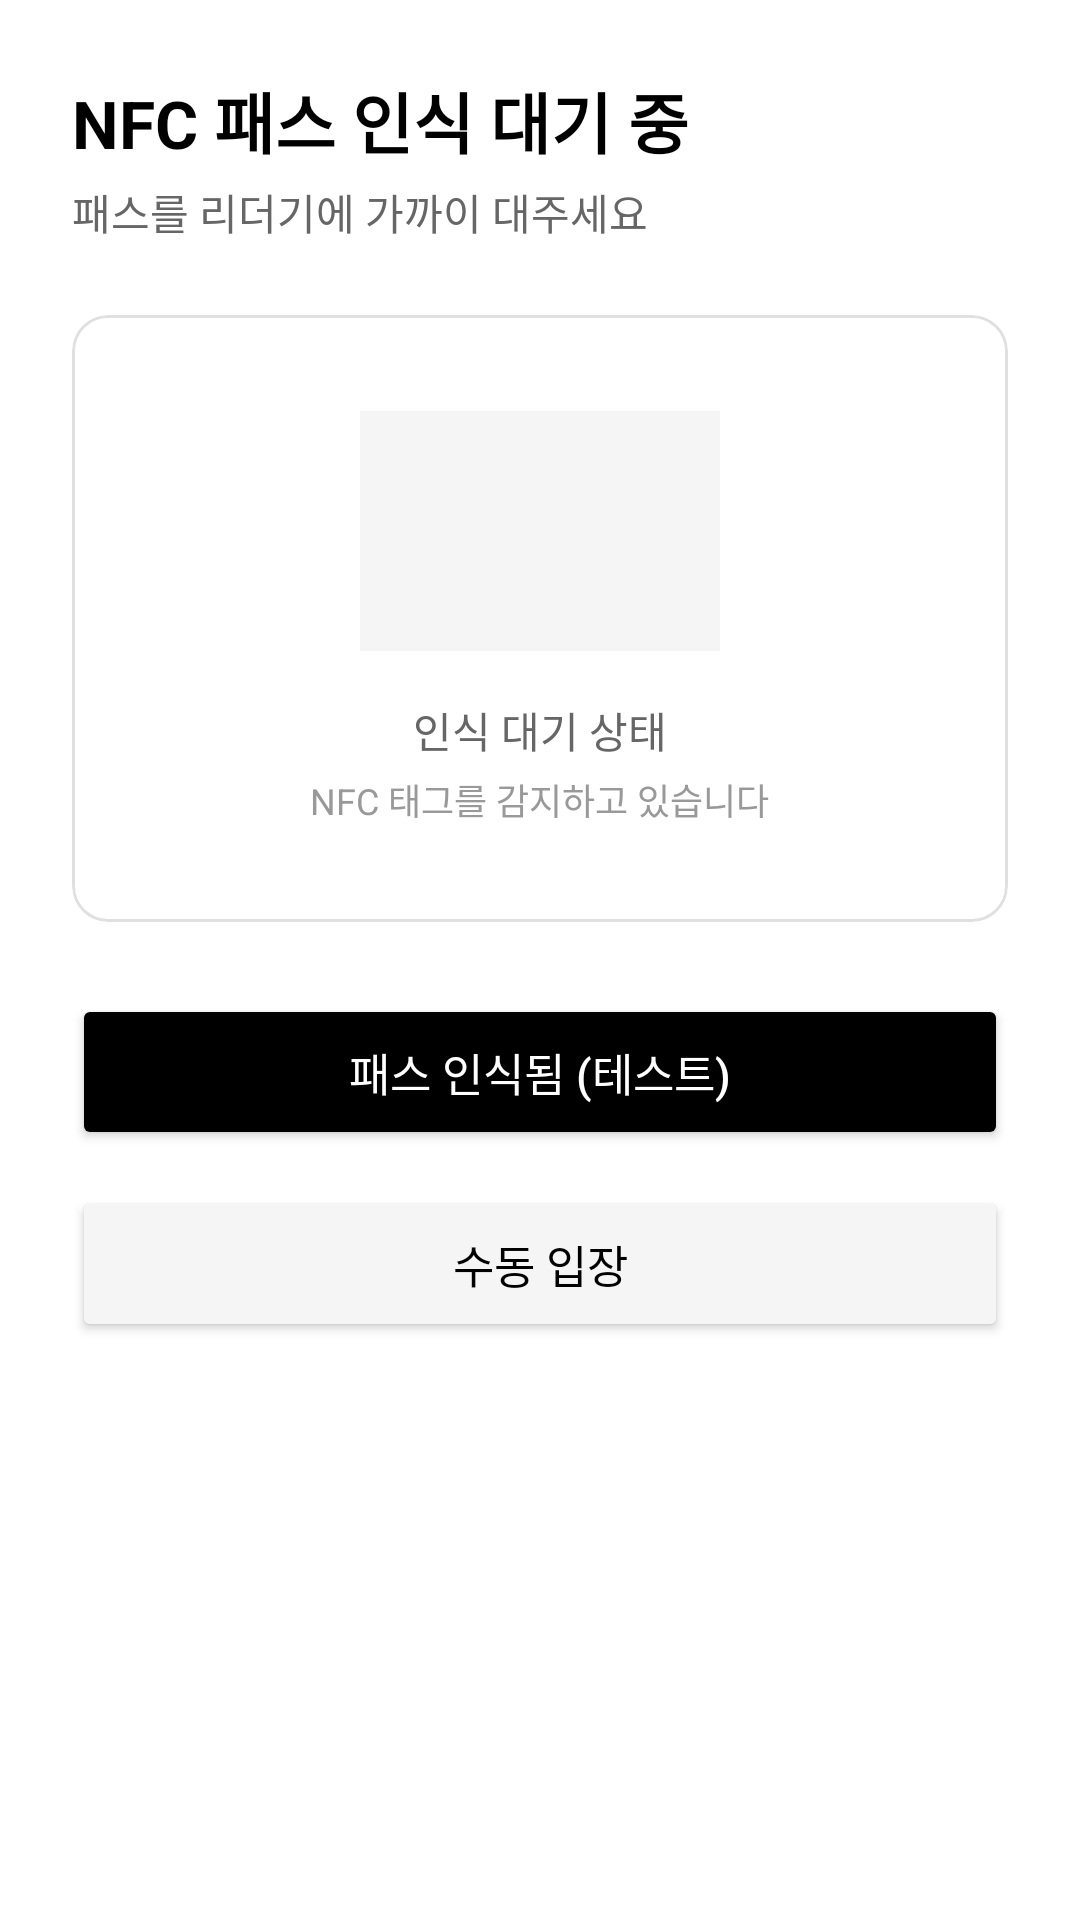

Produce the Android XML layout that renders to this screen, including the resource entries it uses.
<!-- AndroidManifest.xml: application theme Theme.AURAPASS2026 -->
<!-- res/layout/fragment_nfc_scan.xml -->
<?xml version="1.0" encoding="utf-8"?>
<LinearLayout xmlns:android="http://schemas.android.com/apk/res/android"
    xmlns:app="http://schemas.android.com/apk/res-auto"
    android:layout_width="match_parent"
    android:layout_height="match_parent"
    android:orientation="vertical"
    android:padding="24dp"
    android:background="@color/white">

    <TextView
        android:layout_width="match_parent"
        android:layout_height="wrap_content"
        android:text="NFC 패스 인식 대기 중"
        android:textSize="22sp"
        android:textStyle="bold"
        android:textColor="@color/black"
        android:layout_marginBottom="4dp" />

    <TextView
        android:layout_width="match_parent"
        android:layout_height="wrap_content"
        android:text="패스를 리더기에 가까이 대주세요"
        android:textSize="14sp"
        android:textColor="@color/text_secondary"
        android:layout_marginBottom="24dp" />

    
    <com.google.android.material.card.MaterialCardView
        android:layout_width="match_parent"
        android:layout_height="wrap_content"
        app:cardCornerRadius="12dp"
        app:cardElevation="0dp"
        app:strokeWidth="1dp"
        app:strokeColor="@color/divider"
        android:layout_marginBottom="24dp">

        <LinearLayout
            android:layout_width="match_parent"
            android:layout_height="wrap_content"
            android:orientation="vertical"
            android:gravity="center"
            android:padding="32dp">

            
            <View
                android:layout_width="120dp"
                android:layout_height="80dp"
                android:background="@color/surface"
                android:layout_marginBottom="16dp" />

            <TextView
                android:layout_width="wrap_content"
                android:layout_height="wrap_content"
                android:text="인식 대기 상태"
                android:textSize="14sp"
                android:textColor="@color/text_secondary"
                android:layout_marginBottom="4dp" />

            <TextView
                android:layout_width="wrap_content"
                android:layout_height="wrap_content"
                android:text="NFC 태그를 감지하고 있습니다"
                android:textSize="12sp"
                android:textColor="@color/text_hint" />
        </LinearLayout>
    </com.google.android.material.card.MaterialCardView>

    
    <Button
        android:id="@+id/btn_test_nfc_recognized"
        android:layout_width="match_parent"
        android:layout_height="52dp"
        android:text="패스 인식됨 (테스트)"
        android:textSize="15sp"
        android:backgroundTint="@color/black"
        android:textColor="@color/white"
        android:layout_marginBottom="12dp" />

    <Button
        android:id="@+id/btn_manual_entry"
        android:layout_width="match_parent"
        android:layout_height="52dp"
        android:text="수동 입장"
        android:textSize="15sp"
        android:backgroundTint="@color/surface"
        android:textColor="@color/black" />

</LinearLayout>
<!-- resources referenced by this layout -->
<resources>
  <color name="black">#FF000000</color>
  <color name="divider">#FFE0E0E0</color>
  <color name="surface">#FFF5F5F5</color>
  <color name="text_hint">#FF999999</color>
  <color name="text_secondary">#FF666666</color>
  <color name="white">#FFFFFFFF</color>
  <style name="Theme.AURAPASS2026" parent="Theme.MaterialComponents.DayNight.NoActionBar">
          <item name="colorPrimary">@color/black</item>
          <item name="colorPrimaryVariant">@color/brand_accent</item>
          <item name="colorOnPrimary">@color/white</item>
          <item name="colorSecondary">@color/black</item>
          <item name="colorOnSecondary">@color/white</item>
          <item name="android:colorBackground">@color/white</item>
          <item name="colorSurface">@color/white</item>
          <item name="colorOnSurface">@color/black</item>
          <item name="android:statusBarColor">@color/white</item>
          <item name="android:windowLightStatusBar">true</item>
          
          <item name="bottomNavigationStyle">@style/Widget.AURAPASS.BottomNavigation</item>
      </style>
  <color name="brand_accent">#FF333333</color>
  <style name="Widget.AURAPASS.BottomNavigation" parent="Widget.MaterialComponents.BottomNavigationView">
          <item name="labelVisibilityMode">labeled</item>
          <item name="itemIconSize">22dp</item>
      </style>
</resources>
